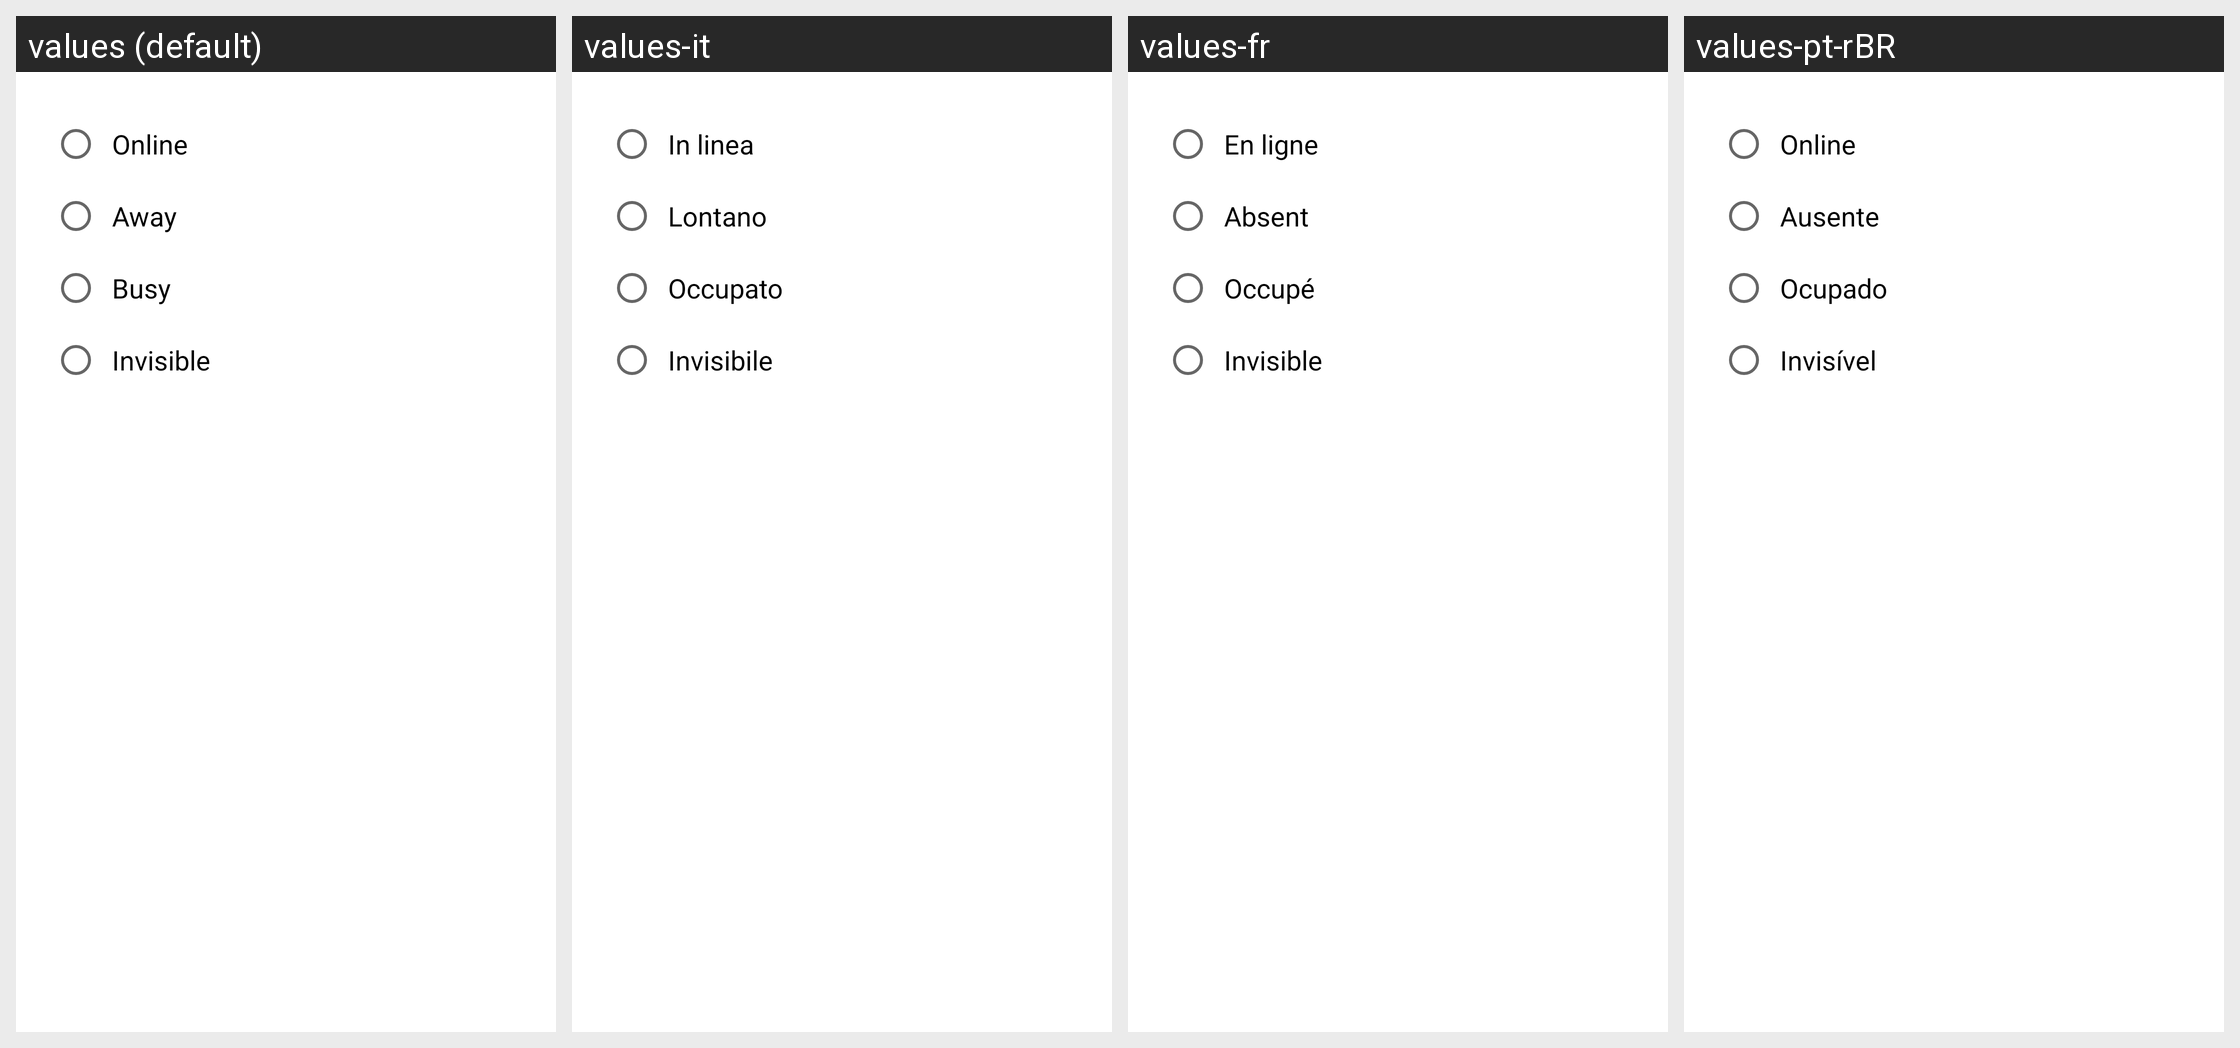

Strings drawn on this Android screen and how each of the app's shown locales translates them:
Android screen res/layout/dialog_status.xml rendered under 4 locales, left to right: values (default), values-it, values-fr, values-pt-rBR. Device: Nexus 5 (rendered at 1080×1920; each locale shown at half size, 540×960, under a caption strip naming it); theme Theme.MaterialComponents.DayNight.NoActionBar.
Other locales in the repository, not shown: values-ar, values-de, values-es, values-fa, values-hi, values-hi-rIN, values-ja, values-pl, values-pt-rPT, values-ru, values-ru-rRU, values-tr, values-uk, values-uk-rRU, values-uk-rUA, values-zh-rCN, values-zh-rTW.
Strings drawn on this screen, with the default value and each locale's value (text and hints the layout hard-codes, and strings that could not be matched under every locale, appear in the picture but are not listed):

msg_online
  values: Online
  values-it: In linea
  values-fr: En ligne
  values-pt-rBR: Online

msg_away
  values: Away
  values-it: Lontano
  values-fr: Absent
  values-pt-rBR: Ausente

msg_busy
  values: Busy
  values-it: Occupato
  values-fr: Occupé
  values-pt-rBR: Ocupado

msg_invisible
  values: Invisible
  values-it: Invisibile
  values-fr: Invisible
  values-pt-rBR: Invisível
